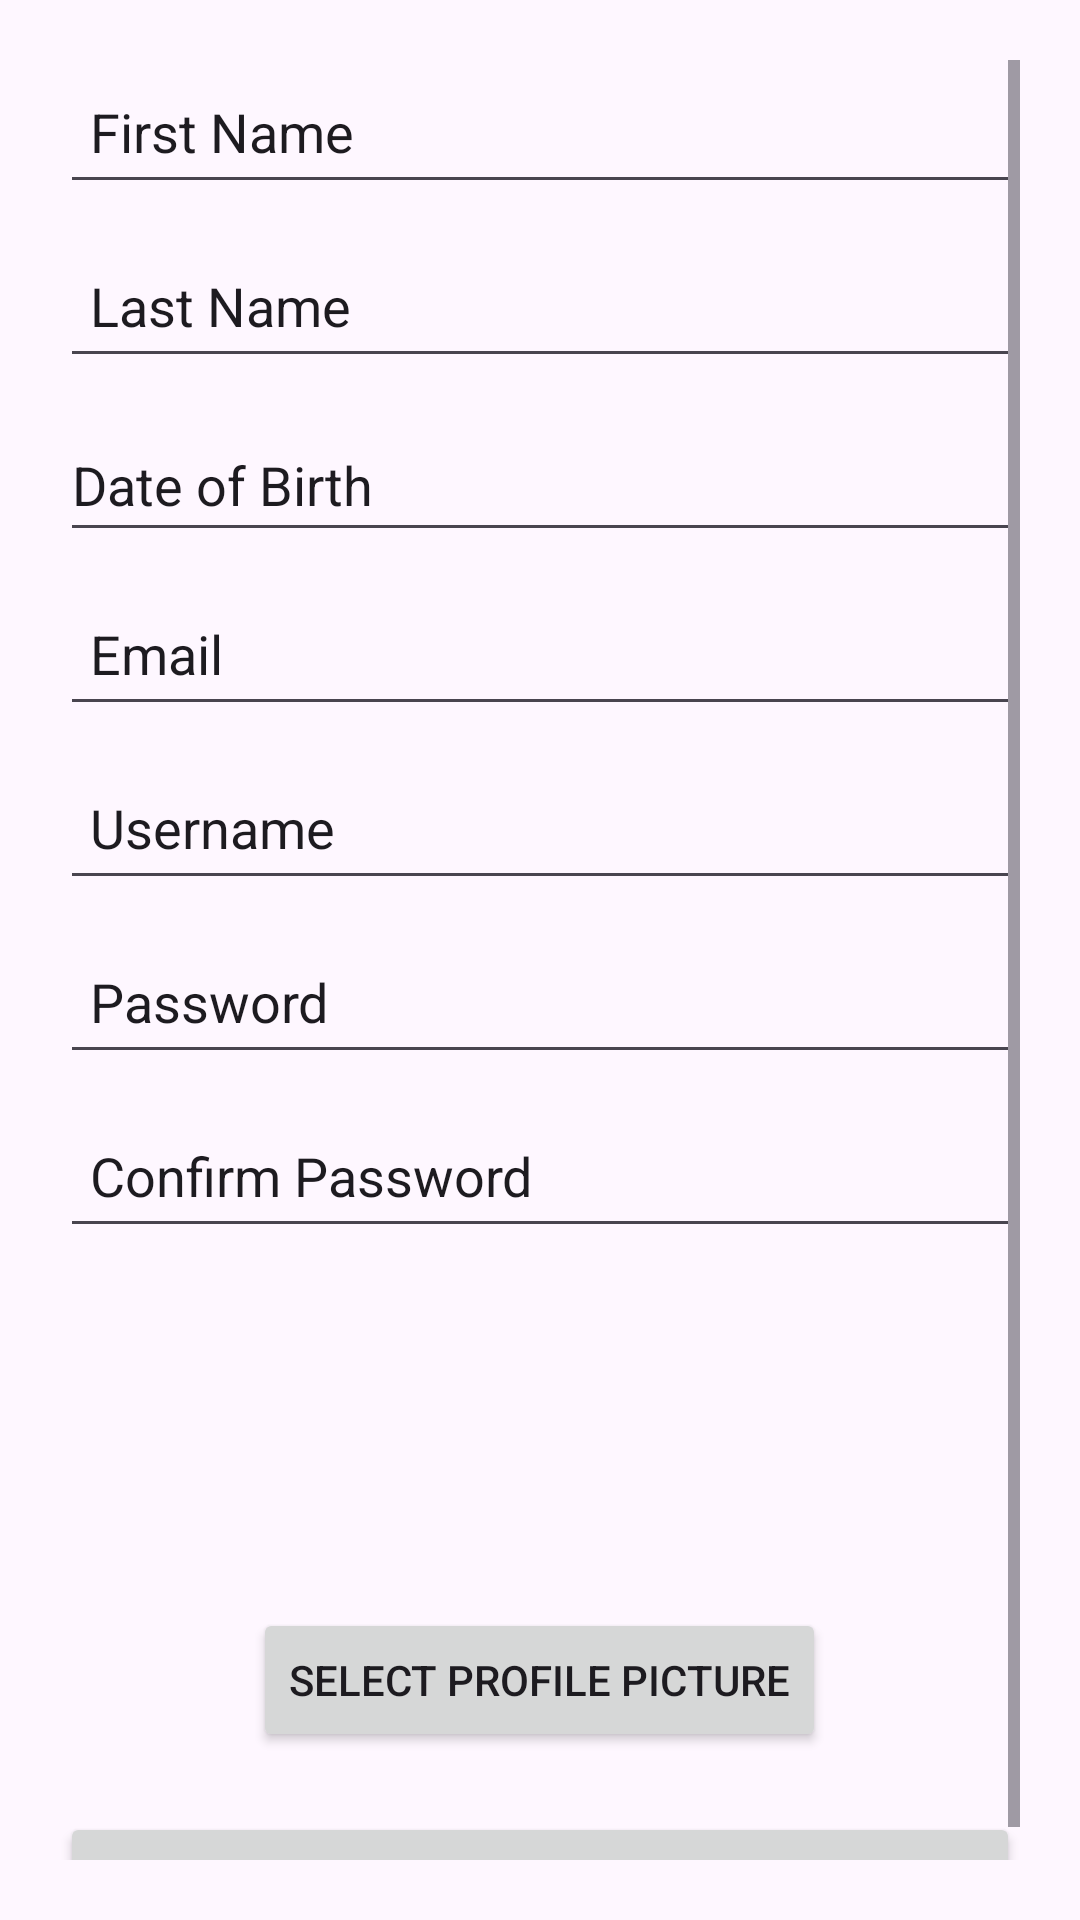

Reconstruct the res/layout file that produces this screen, plus the resources it refers to.
<!-- AndroidManifest.xml: application theme Theme.UTUBE -->
<!-- res/layout/activity_register.xml -->
<?xml version="1.0" encoding="utf-8"?>
<ScrollView xmlns:android="http://schemas.android.com/apk/res/android"
    android:layout_width="match_parent"
    android:layout_height="match_parent"
    android:padding="20dp">

    <LinearLayout
        android:layout_width="match_parent"
        android:layout_height="wrap_content"
        android:orientation="vertical">

        <EditText
            android:id="@+id/first_name"
            android:layout_width="match_parent"
            android:layout_height="wrap_content"
            android:hint="First Name"
            android:minHeight="48dp"
            android:padding="10dp"
            android:textColor="?attr/colorOnBackground"
            android:textColorHint="?attr/colorOnBackground"/>

        <EditText
            android:id="@+id/last_name"
            android:layout_width="match_parent"
            android:layout_height="wrap_content"
            android:layout_marginTop="10dp"
            android:hint="Last Name"
            android:minHeight="48dp"
            android:padding="10dp"
            android:textColor="?attr/colorOnBackground"
            android:textColorHint="?attr/colorOnBackground"/>

        <EditText
            android:id="@+id/dob"
            android:layout_width="match_parent"
            android:layout_height="wrap_content"
            android:layout_marginTop="10dp"
            android:hint="Date of Birth"
            android:inputType="none"
            android:minHeight="48dp"
            android:textColorHint="?attr/colorOnBackground"/> 

        <EditText
            android:id="@+id/email"
            android:layout_width="match_parent"
            android:layout_height="wrap_content"
            android:layout_marginTop="10dp"
            android:hint="Email"
            android:inputType="textEmailAddress"
            android:minHeight="48dp"
            android:padding="10dp"
            android:textColor="?attr/colorOnBackground"
            android:textColorHint="?attr/colorOnBackground"/>

        <EditText
            android:id="@+id/username"
            android:layout_width="match_parent"
            android:layout_height="wrap_content"
            android:layout_marginTop="10dp"
            android:hint="Username"
            android:minHeight="48dp"
            android:padding="10dp"
            android:textColor="?attr/colorOnBackground"
            android:textColorHint="?attr/colorOnBackground"/>

        <EditText
            android:id="@+id/password"
            android:layout_width="match_parent"
            android:layout_height="wrap_content"
            android:layout_marginTop="10dp"
            android:hint="Password"
            android:inputType="textPassword"
            android:minHeight="48dp"
            android:padding="10dp"
            android:textColor="?attr/colorOnBackground"
            android:textColorHint="?attr/colorOnBackground"/>

        <EditText
            android:id="@+id/confirm_password"
            android:layout_width="match_parent"
            android:layout_height="wrap_content"
            android:layout_marginTop="10dp"
            android:hint="Confirm Password"
            android:inputType="textPassword"
            android:minHeight="48dp"
            android:padding="10dp"
            android:textColor="?attr/colorOnBackground"
            android:textColorHint="?attr/colorOnBackground"/>

        <ImageView
            android:id="@+id/profile_pic"
            android:layout_width="100dp"
            android:layout_height="100dp"
            android:layout_marginTop="10dp"
            android:layout_gravity="center"
            android:contentDescription="Profile Picture"
            android:src="@drawable/ic_profile_placeholder" />

        <Button
            android:id="@+id/select_profile_pic_button"
            android:layout_width="wrap_content"
            android:layout_height="wrap_content"
            android:text="Select Profile Picture"
            android:layout_gravity="center"
            android:layout_marginTop="10dp" />

        <Button
            android:id="@+id/register_button"
            android:layout_width="match_parent"
            android:layout_height="wrap_content"
            android:text="Register"
            android:layout_marginTop="20dp" />

    </LinearLayout>
</ScrollView>
<!-- resources referenced by this layout -->
<resources>
  <style name="Theme.UTUBE" parent="Base.Theme.UTUBE" />
  <style name="Base.Theme.UTUBE" parent="Theme.Material3.DayNight.NoActionBar">
          
          
      </style>
</resources>
